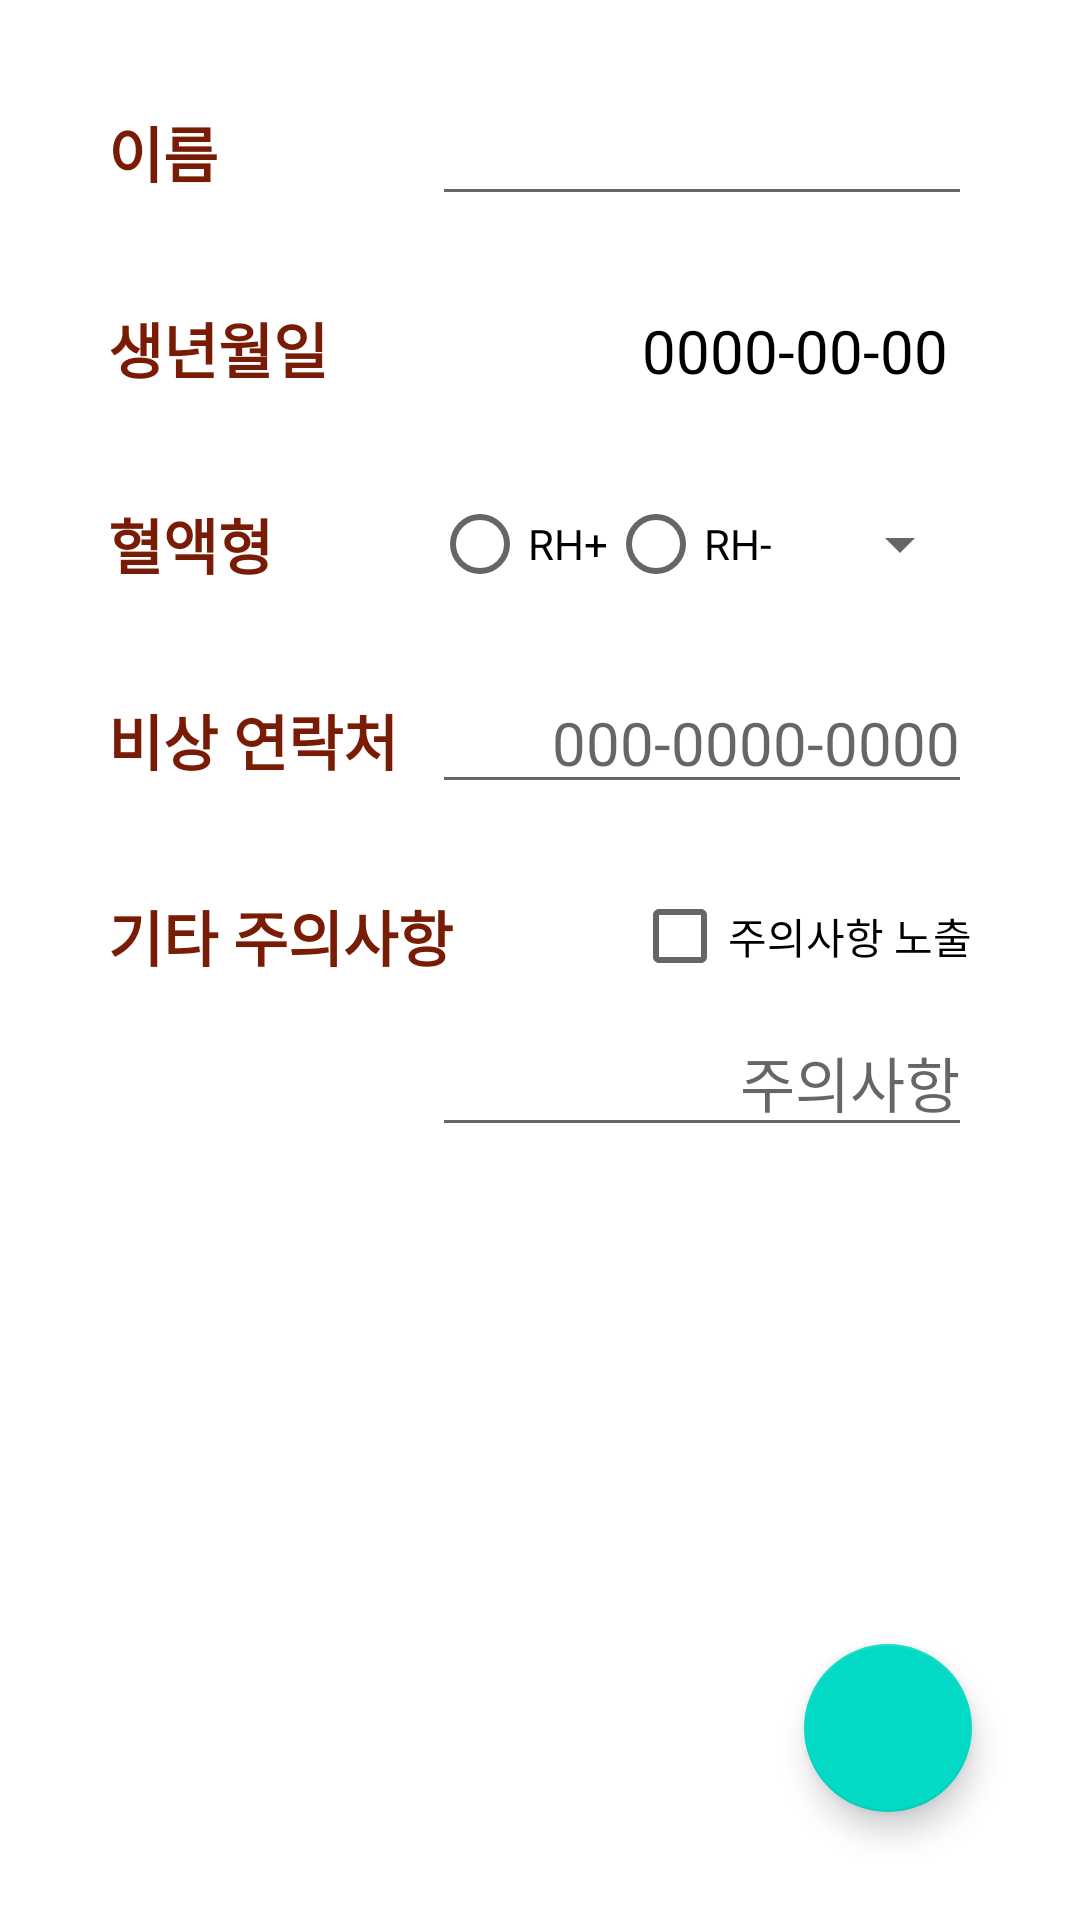

Layout XML and referenced resources for this Android screen:
<!-- AndroidManifest.xml: application theme Theme.EmergencyInformationApp -->
<!-- res/layout/activity_edit.xml -->
<?xml version="1.0" encoding="utf-8"?>
<androidx.constraintlayout.widget.ConstraintLayout xmlns:android="http://schemas.android.com/apk/res/android"
    xmlns:app="http://schemas.android.com/apk/res-auto"
    xmlns:tools="http://schemas.android.com/tools"
    android:layout_width="match_parent"
    android:layout_height="match_parent"
    tools:context=".EditActivity">

    <TextView
        android:id="@+id/nameTextView"
        style="@style/Title"
        android:layout_width="wrap_content"
        android:layout_height="wrap_content"
        android:layout_marginStart="36dp"
        android:text="이름"
        app:layout_constraintStart_toStartOf="parent"
        app:layout_constraintTop_toTopOf="parent" />

    <EditText
        android:id="@+id/nameEditText"
        style="@style/Value"
        android:layout_width="0dp"
        android:layout_height="wrap_content"
        android:layout_marginEnd="36dp"
        android:inputType="text"
        app:layout_constraintBaseline_toBaselineOf="@id/nameTextView"
        app:layout_constraintEnd_toEndOf="parent"
        app:layout_constraintStart_toStartOf="@+id/guideline1" />

    <TextView
        android:id="@+id/birthdateTextView"
        style="@style/Title"
        android:layout_width="wrap_content"
        android:layout_height="wrap_content"
        android:text="생년월일"
        app:layout_constraintStart_toStartOf="@id/nameTextView"
        app:layout_constraintTop_toBottomOf="@id/nameTextView" />

    <androidx.constraintlayout.helper.widget.Layer
        android:id="@+id/birthdateLayer"
        android:layout_width="wrap_content"
        android:layout_height="wrap_content"
        app:constraint_referenced_ids="birthdateValueTextView"
        tools:ignore="MissingConstraints" />

    <TextView
        android:id="@+id/birthdateValueTextView"
        style="@style/Value"
        android:layout_width="0dp"
        android:layout_height="wrap_content"
        android:paddingEnd="8dp"
        android:text="0000-00-00"
        app:layout_constraintBaseline_toBaselineOf="@id/birthdateTextView"
        app:layout_constraintEnd_toStartOf="@+id/birthdateImageView"
        app:layout_constraintStart_toStartOf="@id/guideline1" />

    <ImageView
        android:id="@+id/birthdateImageView"
        android:layout_width="wrap_content"
        android:layout_height="wrap_content"
        android:src="@drawable/ic_baseline_calendar_month_24"
        app:layout_constraintBottom_toBottomOf="@id/birthdateTextView"
        app:layout_constraintEnd_toEndOf="@id/nameEditText"
        app:layout_constraintTop_toTopOf="@id/birthdateTextView" />

    <androidx.constraintlayout.widget.Guideline
        android:id="@+id/guideline1"
        android:layout_width="wrap_content"
        android:layout_height="wrap_content"
        android:orientation="vertical"
        app:layout_constraintGuide_percent="0.4" />

    <TextView
        android:id="@+id/bloodTextView"
        style="@style/Title"
        android:layout_width="wrap_content"
        android:layout_height="wrap_content"
        android:text="혈액형"
        app:layout_constraintStart_toStartOf="@id/nameTextView"
        app:layout_constraintTop_toBottomOf="@id/birthdateTextView" />

    <RadioGroup
        android:id="@+id/bloodTypeRadioGroup"
        android:layout_width="wrap_content"
        android:layout_height="0dp"
        android:orientation="horizontal"
        app:layout_constraintBottom_toBottomOf="@id/bloodTextView"
        app:layout_constraintStart_toStartOf="@id/guideline1"
        app:layout_constraintTop_toTopOf="@id/bloodTextView">

        <RadioButton
            android:id="@+id/bloodTypePlus"
            android:layout_width="wrap_content"
            android:layout_height="wrap_content"
            android:text="RH+" />

        <RadioButton
            android:id="@+id/bloodTypeMinus"
            android:layout_width="wrap_content"
            android:layout_height="wrap_content"
            android:text="RH-" />

    </RadioGroup>

    <Spinner
        android:id="@+id/bloodTypeSpinner"
        android:layout_width="0dp"
        android:layout_height="wrap_content"
        app:layout_constraintBottom_toBottomOf="@id/bloodTextView"
        app:layout_constraintEnd_toEndOf="@id/nameEditText"
        app:layout_constraintStart_toEndOf="@id/bloodTypeRadioGroup"
        app:layout_constraintTop_toTopOf="@id/bloodTextView" />


    <TextView
        android:id="@+id/emergencyPhoneNumberTextView"
        style="@style/Title"
        android:layout_width="wrap_content"
        android:layout_height="wrap_content"
        android:text="비상 연락처"
        app:layout_constraintStart_toStartOf="@id/nameTextView"
        app:layout_constraintTop_toBottomOf="@id/bloodTextView" />

    <EditText
        android:id="@+id/emergencyPhoneNumberEditText"
        style="@style/Value"
        android:layout_width="0dp"
        android:layout_height="wrap_content"
        android:hint="000-0000-0000"
        android:inputType="phone"
        app:layout_constraintBaseline_toBaselineOf="@id/emergencyPhoneNumberTextView"
        app:layout_constraintEnd_toEndOf="@id/nameEditText"
        app:layout_constraintStart_toStartOf="@id/guideline1" />

    <TextView
        android:id="@+id/warningTextView"
        style="@style/Title"
        android:layout_width="wrap_content"
        android:layout_height="wrap_content"
        android:text="기타 주의사항"
        app:layout_constraintStart_toStartOf="@id/nameTextView"
        app:layout_constraintTop_toBottomOf="@id/emergencyPhoneNumberTextView" />

    <CheckBox
        android:id="@+id/warningCheckBox"
        android:layout_width="0dp"
        android:layout_height="wrap_content"
        android:gravity="end|center_vertical"
        android:text="주의사항 노출"
        app:layout_constraintBottom_toBottomOf="@id/warningTextView"
        app:layout_constraintEnd_toEndOf="@id/emergencyPhoneNumberEditText"
        app:layout_constraintTop_toTopOf="@id/warningTextView" />

    <EditText
        android:id="@+id/warningEditText"
        style="@style/Value"
        android:layout_width="0dp"
        android:layout_height="wrap_content"
        android:hint="주의사항"
        app:layout_constraintEnd_toEndOf="@id/nameEditText"
        app:layout_constraintStart_toStartOf="@id/guideline1"
        app:layout_constraintTop_toBottomOf="@id/warningCheckBox" />


    <com.google.android.material.floatingactionbutton.FloatingActionButton
        android:id="@+id/saveButton"
        android:layout_width="wrap_content"
        android:layout_height="wrap_content"
        android:layout_margin="36dp"
        android:clickable="true"
        app:layout_constraintBottom_toBottomOf="parent"
        app:layout_constraintEnd_toEndOf="parent"
        app:srcCompat="@drawable/ic_baseline_save_24" />


</androidx.constraintlayout.widget.ConstraintLayout>
<!-- resources referenced by this layout -->
<resources>
  <style name="Title" parent="Widget.AppCompat.TextView">
          <item name="android:textColor">@color/brown</item>
          <item name="android:textSize">20sp</item>
          <item name="android:layout_marginTop">36dp</item>
          <item name="android:textStyle">bold</item>
      </style>
  <style name="Value">
          <item name="android:textColor">@color/black</item>
          <item name="android:textSize">20sp</item>
          <item name="android:gravity">end</item>
      </style>
  <style name="Theme.EmergencyInformationApp" parent="Theme.MaterialComponents.DayNight.DarkActionBar">
          
          <item name="colorPrimary">@color/purple_500</item>
          <item name="colorPrimaryVariant">@color/purple_700</item>
          <item name="colorOnPrimary">@color/white</item>
          
          <item name="colorSecondary">@color/teal_200</item>
          <item name="colorSecondaryVariant">@color/teal_700</item>
          <item name="colorOnSecondary">@color/black</item>
          
          <item name="android:statusBarColor">?attr/colorPrimaryVariant</item>
          
      </style>
  <color name="brown">#791C05</color>
  <color name="black">#FF000000</color>
  <color name="purple_500">#FF6200EE</color>
  <color name="purple_700">#FF3700B3</color>
  <color name="white">#FFFFFFFF</color>
  <color name="teal_200">#FF03DAC5</color>
  <color name="teal_700">#FF018786</color>
</resources>
